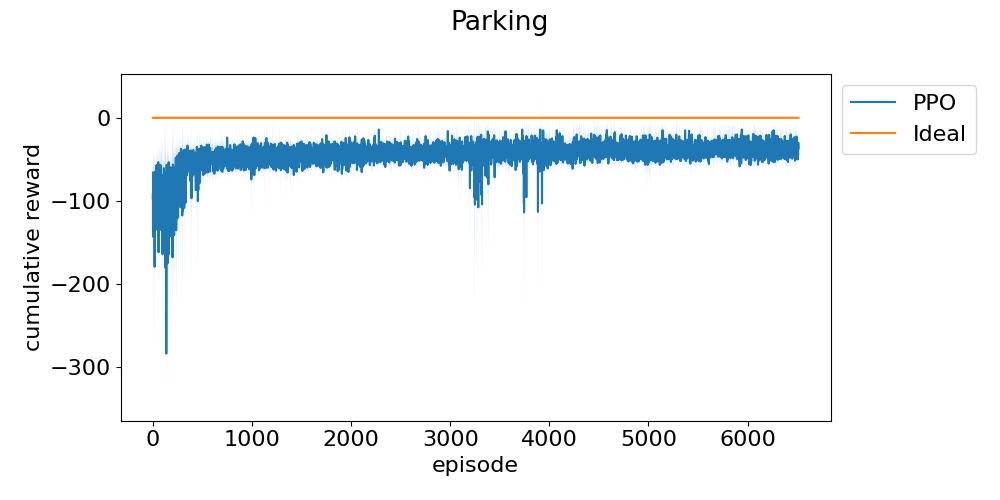

The data file committed next to this chart (first rows):
episode, run_0, run_1, run_2
0, -54.76, -114, -121.5
1, -123.3, -59.84, -89.69
2, -254.9, -125, -49.04
3, -63.18, -67.87, -65.76
4, -178.6, -189.5, -49.85
5, -110.5, -73.05, -77.37
6, -68.15, -136.4, -92.32
7, -218.6, -93.05, -103.9
8, -89.39, -91.28, -50.11
9, -101.8, -55.09, -85.65
10, -46.94, -70.07, -143
11, -55.04, -88.06, -60.79
12, -80.04, -65.28, -133.5
13, -70.46, -58.65, -108.7
14, -91.51, -104.3, -86.96
15, -85.17, -77.68, -138.1
16, -70.01, -88.68, -67.07
17, -89.52, -198, -59.94
18, -130.3, -329.6, -77.81
19, -98.45, -78.16, -71.02
20, -98.07, -77.11, -45.61
21, -105.1, -68.97, -50.88
22, -95.17, -114.5, -146.9
23, -63.96, -81.28, -94.37
24, -118.7, -96.39, -107
25, -52.94, -70.04, -71.15
26, -107.7, -48.4, -98.13
27, -71.69, -71.32, -62.79
28, -94.08, -81.74, -90.46
29, -141.7, -77.79, -118.9
30, -85.9, -68.6, -62.38
31, -111.8, -52.29, -70.73
32, -82.31, -66.67, -51.28
33, -132.1, -74.54, -74.58
34, -132.9, -55.95, -79.62
35, -55.91, -78.95, -75.22
36, -75.97, -131.4, -66.19
37, -73.25, -35.97, -61.65
38, -122.3, -82.05, -199.4
39, -61.22, -81.85, -92.3
40, -72.98, -52.75, -47.19
41, -94.17, -59.64, -67.38
42, -107.3, -55.16, -72.51
43, -58.61, -71.17, -121.8
44, -55.84, -61.68, -175.3
45, -83.58, -53.9, -77.45
46, -131.1, -71.6, -50.98
47, -200, -68.44, -130.7
48, -136.5, -59.35, -107
49, -87.21, -92.93, -47.51
50, -78.83, -69.01, -66.97
51, -106.6, -91.2, -118.1
52, -38.48, -66.13, -81.38
53, -149, -62.71, -81.05
54, -71.05, -111.8, -104.9
55, -52.44, -57.44, -50.27
56, -69.01, -48.34, -69.45
57, -58.33, -111.3, -70.73
58, -85.15, -262.8, -137.2
59, -98.44, -52.19, -46.85
... 7,438 more rows
